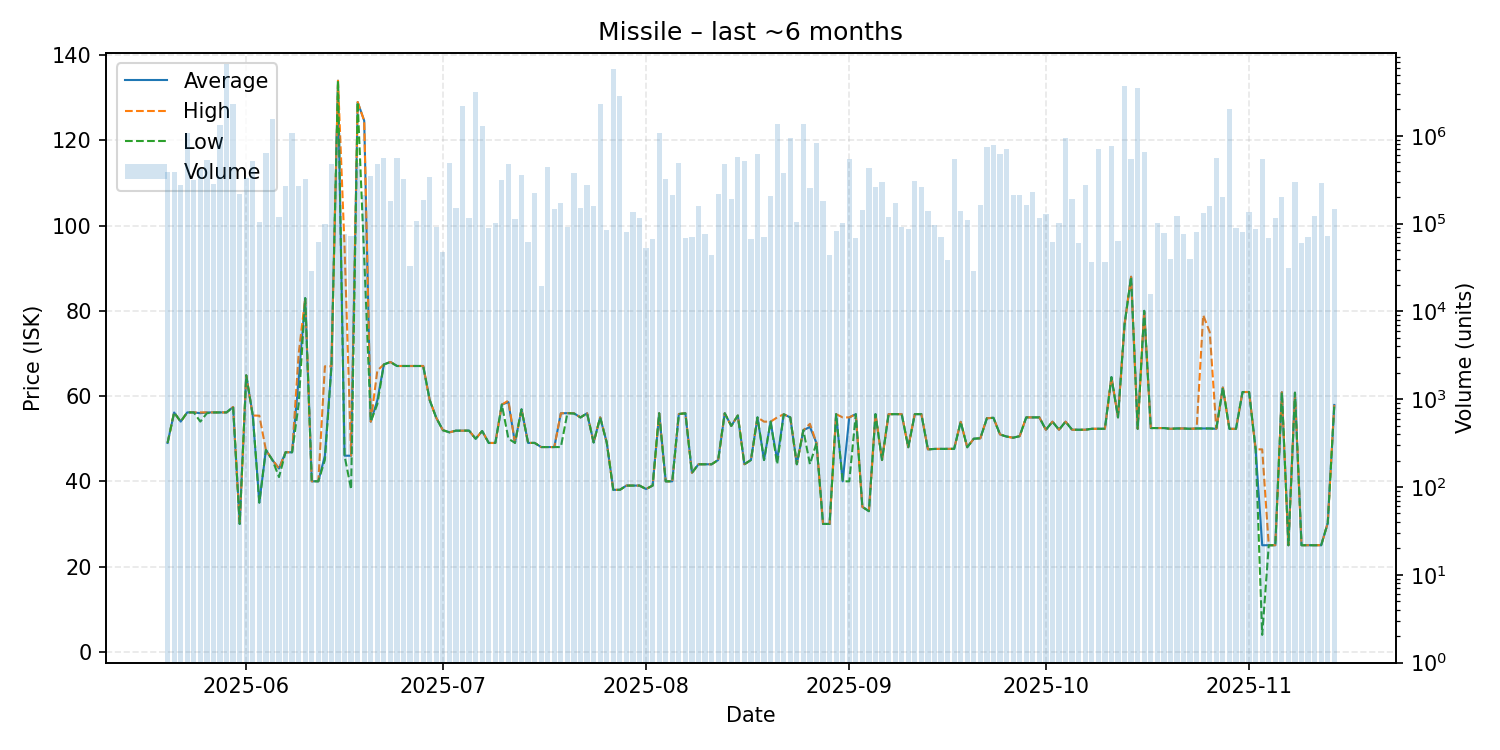

The table this chart was drawn from, first rows:
date, average, highest, lowest, order_count, volume
2025-05-20, 49.01, 49.01, 49.01, 57, 384700
2025-05-21, 56.15, 56.15, 56.15, 61, 388232
2025-05-22, 54.01, 54.01, 54.01, 53, 277702
2025-05-23, 56.17, 56.17, 56.17, 57, 1085076
2025-05-24, 56.17, 56.17, 56.17, 66, 312574
2025-05-25, 55.99, 56.17, 54.01, 91, 418451
2025-05-26, 56.16, 56.16, 55.99, 72, 534792
2025-05-27, 56.16, 56.16, 56.16, 44, 281300
2025-05-28, 56.17, 56.17, 56.17, 77, 1341886
2025-05-29, 56.17, 56.17, 56.17, 69, 6500969
2025-05-30, 57.44, 57.44, 57.44, 71, 2318436
2025-05-31, 30.0, 30.0, 30.0, 93, 217096
2025-06-01, 64.86, 64.86, 64.86, 91, 332112
2025-06-02, 55.44, 55.44, 55.44, 81, 520829
2025-06-03, 35.01, 55.4, 35.01, 64, 103248
2025-06-04, 47.37, 47.37, 47.37, 58, 634725
2025-06-05, 44.99, 44.99, 44.99, 67, 1568851
2025-06-06, 43.0, 43.0, 41.0, 79, 118061
2025-06-07, 46.82, 46.82, 46.82, 75, 266444
2025-06-08, 46.81, 46.81, 46.81, 102, 1082874
2025-06-09, 64.0, 69.95, 58.13, 79, 265580
2025-06-10, 82.98, 82.98, 82.98, 68, 324191
2025-06-11, 40.0, 40.0, 40.0, 53, 29066
2025-06-12, 40.01, 40.01, 40.01, 68, 62394
2025-06-13, 46.0, 66.99, 45.01, 62, 98198
2025-06-14, 66.99, 66.99, 66.99, 72, 476297
2025-06-15, 134.0, 134.0, 134.0, 70, 1085544
2025-06-16, 46.01, 95.0, 46.0, 70, 75885
2025-06-17, 46.01, 46.03, 38.13, 53, 71905
2025-06-18, 129.0, 129.0, 129.0, 60, 489467
2025-06-19, 124.6, 124.6, 92.4, 71, 212627
2025-06-20, 54.0, 54.0, 54.0, 66, 347463
2025-06-21, 59.0, 65.99, 58.1, 70, 478752
2025-06-22, 67.42, 67.42, 67.42, 87, 555409
2025-06-23, 68.0, 68.0, 68.0, 75, 181504
2025-06-24, 67.06, 67.06, 67.06, 63, 564210
2025-06-25, 67.06, 67.06, 67.06, 60, 319431
2025-06-26, 67.06, 67.06, 67.06, 61, 33100
2025-06-27, 67.07, 67.07, 67.07, 61, 106872
2025-06-28, 67.06, 67.06, 67.06, 72, 183828
2025-06-29, 59.01, 59.01, 59.01, 87, 338680
2025-06-30, 54.89, 54.89, 54.85, 55, 90851
2025-07-01, 52.0, 52.0, 52.0, 41, 47195
2025-07-02, 51.5, 51.5, 51.5, 72, 496800
2025-07-03, 51.88, 51.88, 51.88, 63, 152001
2025-07-04, 51.89, 51.89, 51.89, 60, 2162150
2025-07-05, 51.89, 51.89, 51.89, 70, 116290
2025-07-06, 49.98, 49.98, 49.98, 80, 3142597
2025-07-07, 51.8, 51.8, 51.8, 72, 1303900
2025-07-08, 49.0, 49.0, 49.0, 53, 89205
2025-07-09, 49.0, 49.0, 49.0, 53, 100644
2025-07-10, 58.0, 58.0, 58.0, 59, 312212
2025-07-11, 58.6, 58.94, 50.0, 93, 480207
2025-07-12, 49.02, 49.02, 49.02, 62, 111677
2025-07-13, 56.9, 56.9, 56.9, 77, 359548
2025-07-14, 49.01, 49.01, 49.01, 46, 61200
2025-07-15, 49.01, 49.01, 49.01, 50, 222087
2025-07-16, 48.04, 48.04, 48.04, 47, 19292
2025-07-17, 48.04, 48.04, 48.04, 64, 436532
2025-07-18, 48.04, 48.04, 48.04, 52, 147700
... 119 more rows
